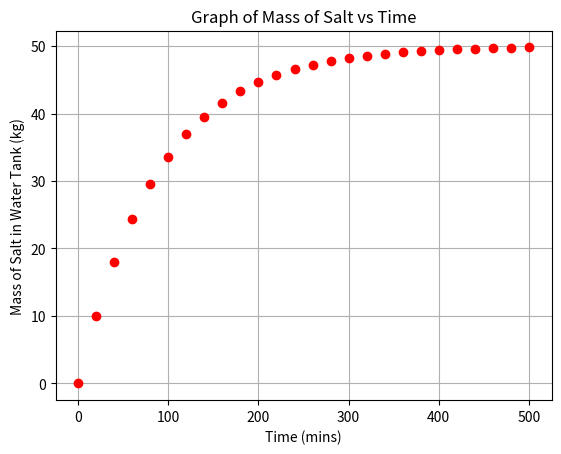

The script that saved this image: (Note: this script raises an exception after producing the figure.)
#!/usr/bin/env python
# coding: utf-8

# ## Salt in a Water Tank
# 
# [redacted]
# 
# ---
# This is a Python notebook to estimate the mass of salt in a tank of water over a period of 500 minutes. This will be done using Euler's technique, and display the results on a graph of the numerical and exact analytical solutions.
# <br>
# 
# Initially, the water tank contains 1000 litres of fresh water, with water flowing into the tank at a rate of 10 litres per minute, and flowing out at the same rate. The water flowing has a salt concentration of 0.050 kilograms per litre.
# <br>
# 
# In order to calculate the rate at which the mass of salt changes, we must construct a differential equation. Q will be used to represent the mass of salt in the tank in kilograms, with $ Q_{0} = 0 kg $.
# <br>
# 
# The rate at which the salt is flowing into the tank must be considered, as described by the following equation:
# $$ \frac {dQ}{dt} = +R_{s} $$
# Where $ R_{s} $ is the rate at which salt enters the tank in kilograms per minute, which can be calculated as: 
# $$ R_{s} = (10 L min^{‒1}) (0.050 kg L^{‒1}) = 0.50 kg min^{‒1} $$
# <br>
# 
# As salt is also flowing out of the tank, the rate at which it flows out must also be considered, which is equal to the fraction of water leaving the tank per minute times the amount of salt in the tank:
# $$ \frac {dQ}{dt} = +R_{s} - (\frac {R_{w}}{V}) Q $$
# Where $ R_{w} $ is the rate at which water enters and leaves the tank in litres per minute and V represents the volume of water in the tank in litres. This is the equation which will be used in the Euler routine.
# <br>
# 
# Integrating this equation will provide the equation in a form which can be solved analytically for the exact solution:
# $$ Q = R_{s} ( \frac {V}{R_{w}} )  (1 - e^{-(\frac {R_{w}}{V})t}) $$
# <br>
# 
# * Input the initial conditions
# * Determine the number of steps required
# * Initialise Q and T values
# * Calculate the mass of salt using the differential equation above
# * Output the Q and T values
# * Output a plot of the numerical and analytical solutions on a graph

# In[24]:


# Use Euler's Technique to calculate the mass of salt in a water tank

# Numpy is needed for the natuaral log and exponential function
import numpy as np
# Matplotlib is needed to plot graphs
import matplotlib.pyplot as plt

# Initial conditions
W_0 = 1000           # Initial amount water contained in tank in litres
W_FLOW = 10          # Water flowing in/out tank per minute
Q_0 = 0              # Initial mass of salt in kilograms
Q_IN = 0.5           # Salt flowing into tank per minute

# Time values required for programme
T_MAX = 500          # Iterate up to a maximum time of 500 (minutes)
D_T = 20             # Set the time step in minutes
N = int(T_MAX/D_T)   # Calculate the number of time jumps in minutes

# Set up NumPy arrays to hold the W, Q and t values and initialise
# We need one element more in each array, than the number of jumps
Q = np.zeros(N + 1)
T = np.zeros(N + 1)

# Initialise salt mass in tank
Q[0] = 0
# Initialise time in minutes
T[0] = 0

# Use a for loop to step along the t-axis
for i in range(N):
    # Calculate mass of Q flowing in
    Slope_Q = +Q_IN - ((W_FLOW/W_0) * Q[i])
    Q[i+1] = Q[i] + Slope_Q * D_T

    # Calculate time T at the end of the interval
    T[i + 1] = T[i] + D_T

# Plot the numerical solution as points
plt.plot(T, Q, "ro")
plt.title("Graph of Mass of Salt vs Time")
plt.xlabel("Time (mins)")
plt.ylabel("Mass of Salt in Water Tank (kg)")
plt.grid()

# Plot the analytical solution as a line
# Use the same (N+1) T values
Q_analytic = (Q_IN) * (W_0/W_FLOW) * (1 - np.exp(-(W_IN/W_0)*T))
plt.plot(T, Q_analytic)
plt.show()


# In[25]:


# Find the maximum mass of salt present
MAX_Q = np.max(Q)
print("Maximum mass of salt present is {0:8.2e} kilograms".format(MAX_Q))

# Find the time at which the amount of salt is a maximum
MAX_i = np.argmax(Q)
MAX_T = T[MAX_i]
print("Time at which amount of salt is a maximum is {0:8.2f} minutes".format(MAX_T))

